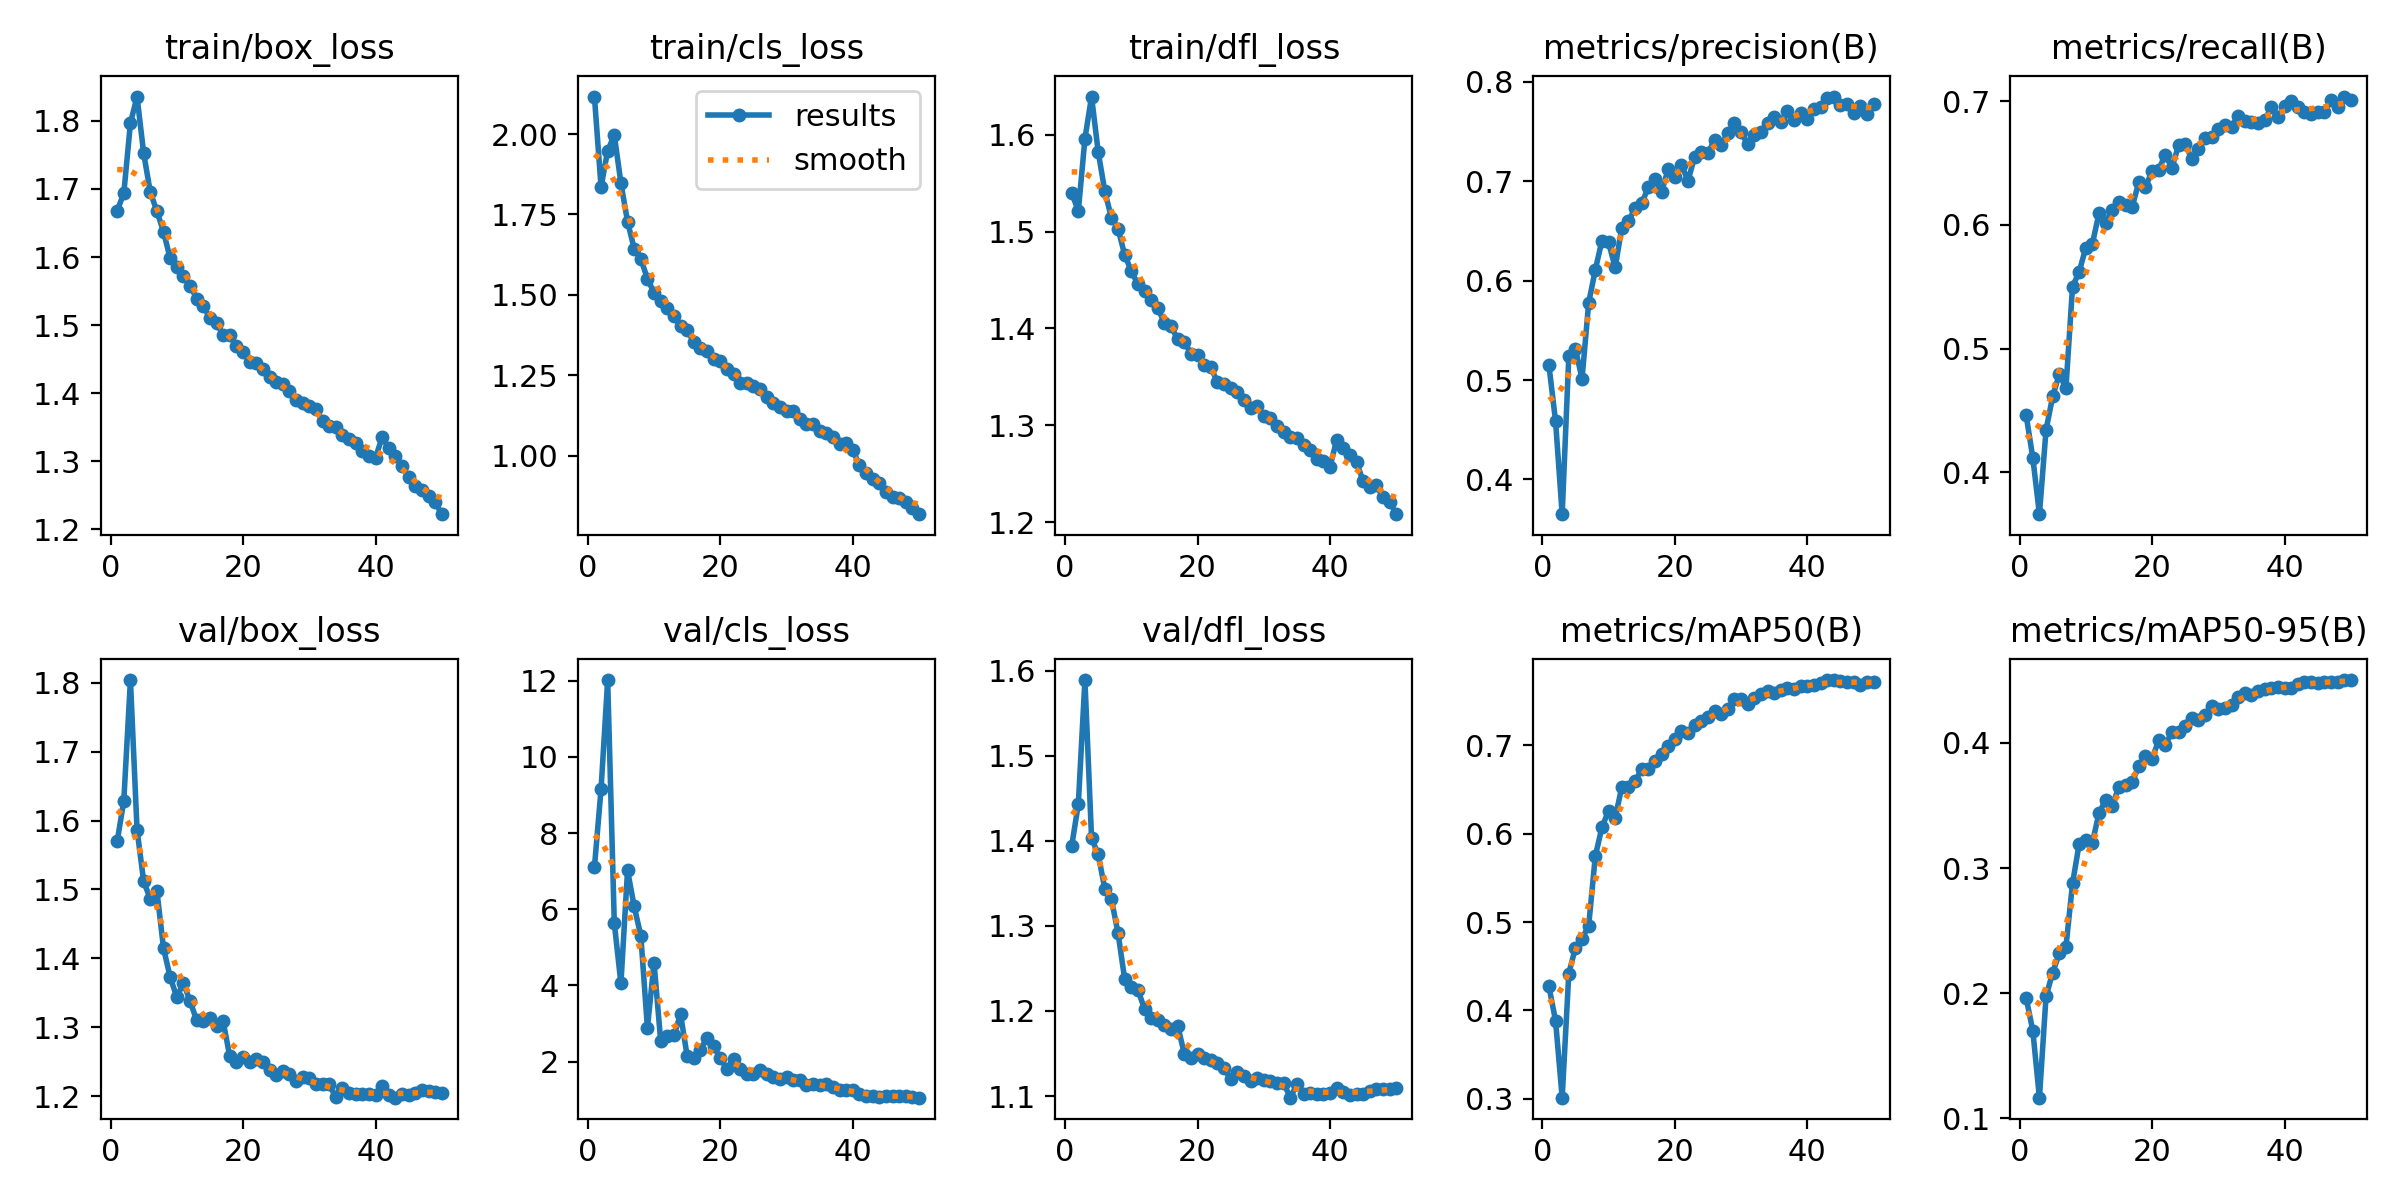

Values plotted in this chart, from the file beside it:
epoch, time, train/box_loss, train/cls_loss, train/dfl_loss, metrics/precision(B), metrics/recall(B), metrics/mAP50(B), metrics/mAP50-95(B), val/box_loss, val/cls_loss, val/dfl_loss, lr/pg0, lr/pg1, lr/pg2, lr/pg3, lr/pg4, lr/pg5, lr/pg6, lr/pg7
1, 272.5, 1.668, 2.116, 1.54, 0.5149, 0.446, 0.4271, 0.1961, 1.57, 7.102, 1.394, 0.009989, 0.00333, 0.009989, 0.00333, 0.009989, 0.00333, 0.009989, 0.00333
2, 532.7, 1.694, 1.836, 1.521, 0.4588, 0.4119, 0.3885, 0.1701, 1.629, 9.149, 1.443, 0.01959, 0.006531, 0.01959, 0.006531, 0.01959, 0.006531, 0.01959, 0.006531
3, 786.6, 1.797, 1.948, 1.596, 0.365, 0.3662, 0.3013, 0.1165, 1.804, 12.02, 1.589, 0.0288, 0.0096, 0.0288, 0.0096, 0.0288, 0.0096, 0.0288, 0.0096
4, 1036, 1.836, 1.997, 1.639, 0.5238, 0.4343, 0.4418, 0.1974, 1.587, 5.637, 1.403, 0.02822, 0.009406, 0.02822, 0.009406, 0.02822, 0.009406, 0.02822, 0.009406
5, 1286, 1.752, 1.847, 1.582, 0.5312, 0.4614, 0.4709, 0.2165, 1.512, 4.052, 1.384, 0.02762, 0.009208, 0.02762, 0.009208, 0.02762, 0.009208, 0.02762, 0.009208
6, 1536, 1.695, 1.728, 1.542, 0.5013, 0.4794, 0.4813, 0.2317, 1.486, 7.021, 1.344, 0.02703, 0.00901, 0.02703, 0.00901, 0.02703, 0.00901, 0.02703, 0.00901
7, 1785, 1.667, 1.644, 1.514, 0.5776, 0.4681, 0.4958, 0.2369, 1.497, 6.074, 1.331, 0.02644, 0.008812, 0.02644, 0.008812, 0.02644, 0.008812, 0.02644, 0.008812
8, 2025, 1.637, 1.612, 1.503, 0.6108, 0.5502, 0.5745, 0.2878, 1.414, 5.31, 1.291, 0.02584, 0.008614, 0.02584, 0.008614, 0.02584, 0.008614, 0.02584, 0.008614
9, 2262, 1.598, 1.55, 1.476, 0.6403, 0.562, 0.6071, 0.3192, 1.373, 2.886, 1.238, 0.02525, 0.008416, 0.02525, 0.008416, 0.02525, 0.008416, 0.02525, 0.008416
10, 2506, 1.585, 1.506, 1.459, 0.6387, 0.5815, 0.6258, 0.3221, 1.344, 4.594, 1.228, 0.02465, 0.008218, 0.02465, 0.008218, 0.02465, 0.008218, 0.02465, 0.008218
11, 2758, 1.572, 1.482, 1.446, 0.6133, 0.5848, 0.6176, 0.3204, 1.364, 2.546, 1.225, 0.02406, 0.00802, 0.02406, 0.00802, 0.02406, 0.00802, 0.02406, 0.00802
12, 3003, 1.558, 1.459, 1.438, 0.6533, 0.6095, 0.6528, 0.3442, 1.338, 2.673, 1.202, 0.02347, 0.007822, 0.02347, 0.007822, 0.02347, 0.007822, 0.02347, 0.007822
13, 3243, 1.539, 1.433, 1.429, 0.6597, 0.6018, 0.6527, 0.3542, 1.31, 2.685, 1.192, 0.02287, 0.007624, 0.02287, 0.007624, 0.02287, 0.007624, 0.02287, 0.007624
14, 3483, 1.528, 1.402, 1.422, 0.6728, 0.6123, 0.6595, 0.3497, 1.308, 3.245, 1.189, 0.02228, 0.007426, 0.02228, 0.007426, 0.02228, 0.007426, 0.02228, 0.007426
15, 3721, 1.511, 1.392, 1.405, 0.6777, 0.6183, 0.6728, 0.365, 1.313, 2.142, 1.184, 0.02168, 0.007228, 0.02168, 0.007228, 0.02168, 0.007228, 0.02168, 0.007228
16, 3962, 1.502, 1.352, 1.402, 0.6938, 0.6161, 0.6728, 0.366, 1.301, 2.097, 1.179, 0.02109, 0.00703, 0.02109, 0.00703, 0.02109, 0.00703, 0.02109, 0.00703
17, 4211, 1.486, 1.334, 1.389, 0.7026, 0.6144, 0.6826, 0.3687, 1.308, 2.31, 1.183, 0.0205, 0.006832, 0.0205, 0.006832, 0.0205, 0.006832, 0.0205, 0.006832
18, 4461, 1.486, 1.327, 1.386, 0.6888, 0.6346, 0.6898, 0.3813, 1.257, 2.626, 1.15, 0.0199, 0.006634, 0.0199, 0.006634, 0.0199, 0.006634, 0.0199, 0.006634
19, 4711, 1.469, 1.3, 1.374, 0.7122, 0.6305, 0.6995, 0.3891, 1.25, 2.404, 1.144, 0.01931, 0.006436, 0.01931, 0.006436, 0.01931, 0.006436, 0.01931, 0.006436
20, 4956, 1.461, 1.296, 1.372, 0.7048, 0.6432, 0.7073, 0.3872, 1.257, 2.085, 1.149, 0.01871, 0.006238, 0.01871, 0.006238, 0.01871, 0.006238, 0.01871, 0.006238
21, 5205, 1.446, 1.27, 1.362, 0.7164, 0.6445, 0.716, 0.4019, 1.25, 1.811, 1.145, 0.01812, 0.00604, 0.01812, 0.00604, 0.01812, 0.00604, 0.01812, 0.00604
22, 5451, 1.444, 1.255, 1.36, 0.7008, 0.6567, 0.7144, 0.3984, 1.254, 2.069, 1.142, 0.01753, 0.005842, 0.01753, 0.005842, 0.01753, 0.005842, 0.01753, 0.005842
23, 5696, 1.436, 1.226, 1.345, 0.7247, 0.6459, 0.7225, 0.4086, 1.249, 1.794, 1.139, 0.01693, 0.005644, 0.01693, 0.005644, 0.01693, 0.005644, 0.01693, 0.005644
24, 5937, 1.423, 1.224, 1.343, 0.7298, 0.6642, 0.7271, 0.4089, 1.237, 1.679, 1.133, 0.01634, 0.005446, 0.01634, 0.005446, 0.01634, 0.005446, 0.01634, 0.005446
25, 6179, 1.416, 1.216, 1.338, 0.7281, 0.6654, 0.7315, 0.4134, 1.23, 1.681, 1.12, 0.01574, 0.005248, 0.01574, 0.005248, 0.01574, 0.005248, 0.01574, 0.005248
26, 6417, 1.414, 1.206, 1.334, 0.7418, 0.6532, 0.739, 0.4198, 1.237, 1.775, 1.128, 0.01515, 0.00505, 0.01515, 0.00505, 0.01515, 0.00505, 0.01515, 0.00505
27, 6654, 1.403, 1.181, 1.326, 0.7366, 0.6613, 0.7351, 0.4185, 1.232, 1.681, 1.123, 0.01456, 0.004852, 0.01456, 0.004852, 0.01456, 0.004852, 0.01456, 0.004852
28, 6890, 1.39, 1.163, 1.318, 0.7481, 0.6704, 0.7408, 0.4221, 1.222, 1.603, 1.117, 0.01396, 0.004654, 0.01396, 0.004654, 0.01396, 0.004654, 0.01396, 0.004654
29, 7131, 1.385, 1.151, 1.32, 0.759, 0.6708, 0.752, 0.4292, 1.227, 1.53, 1.122, 0.01337, 0.004456, 0.01337, 0.004456, 0.01337, 0.004456, 0.01337, 0.004456
30, 7378, 1.381, 1.138, 1.309, 0.7495, 0.6778, 0.7519, 0.4274, 1.226, 1.596, 1.119, 0.01277, 0.004258, 0.01277, 0.004258, 0.01277, 0.004258, 0.01277, 0.004258
31, 7635, 1.377, 1.14, 1.308, 0.7371, 0.6804, 0.7461, 0.4281, 1.218, 1.509, 1.117, 0.01218, 0.00406, 0.01218, 0.00406, 0.01218, 0.00406, 0.01218, 0.00406
32, 7891, 1.359, 1.115, 1.3, 0.7468, 0.6794, 0.7532, 0.4301, 1.217, 1.506, 1.115, 0.01159, 0.003862, 0.01159, 0.003862, 0.01159, 0.003862, 0.01159, 0.003862
33, 8140, 1.352, 1.1, 1.293, 0.7496, 0.6883, 0.7574, 0.4363, 1.217, 1.395, 1.115, 0.01099, 0.003664, 0.01099, 0.003664, 0.01099, 0.003664, 0.01099, 0.003664
34, 8384, 1.351, 1.098, 1.288, 0.7583, 0.6839, 0.761, 0.4402, 1.198, 1.404, 1.098, 0.0104, 0.003466, 0.0104, 0.003466, 0.0104, 0.003466, 0.0104, 0.003466
35, 8629, 1.338, 1.077, 1.286, 0.765, 0.6829, 0.759, 0.4385, 1.212, 1.381, 1.114, 0.009804, 0.003268, 0.009804, 0.003268, 0.009804, 0.003268, 0.009804, 0.003268
36, 8874, 1.332, 1.071, 1.28, 0.7598, 0.6824, 0.7623, 0.4414, 1.204, 1.418, 1.103, 0.00921, 0.00307, 0.00921, 0.00307, 0.00921, 0.00307, 0.00921, 0.00307
37, 9119, 1.326, 1.057, 1.275, 0.7709, 0.6844, 0.7645, 0.443, 1.203, 1.345, 1.103, 0.008616, 0.002872, 0.008616, 0.002872, 0.008616, 0.002872, 0.008616, 0.002872
38, 9362, 1.314, 1.035, 1.265, 0.7618, 0.6952, 0.7632, 0.4435, 1.203, 1.248, 1.103, 0.008022, 0.002674, 0.008022, 0.002674, 0.008022, 0.002674, 0.008022, 0.002674
39, 9599, 1.307, 1.04, 1.263, 0.7683, 0.6873, 0.7668, 0.4444, 1.202, 1.262, 1.103, 0.007428, 0.002476, 0.007428, 0.002476, 0.007428, 0.002476, 0.007428, 0.002476
40, 9836, 1.305, 1.016, 1.257, 0.7626, 0.696, 0.7671, 0.4435, 1.201, 1.248, 1.103, 0.006834, 0.002278, 0.006834, 0.002278, 0.006834, 0.002278, 0.006834, 0.002278
41, 10068, 1.335, 0.9716, 1.285, 0.7724, 0.6999, 0.7685, 0.4441, 1.215, 1.141, 1.11, 0.00624, 0.00208, 0.00624, 0.00208, 0.00624, 0.00208, 0.00624, 0.00208
42, 10306, 1.319, 0.9455, 1.277, 0.7751, 0.6948, 0.7702, 0.447, 1.202, 1.089, 1.104, 0.005646, 0.001882, 0.005646, 0.001882, 0.005646, 0.001882, 0.005646, 0.001882
43, 10543, 1.307, 0.9287, 1.269, 0.7839, 0.6915, 0.7737, 0.4484, 1.198, 1.093, 1.101, 0.005052, 0.001684, 0.005052, 0.001684, 0.005052, 0.001684, 0.005052, 0.001684
44, 10778, 1.292, 0.9153, 1.262, 0.7853, 0.6894, 0.7733, 0.4483, 1.202, 1.082, 1.103, 0.004458, 0.001486, 0.004458, 0.001486, 0.004458, 0.001486, 0.004458, 0.001486
45, 11007, 1.277, 0.888, 1.242, 0.777, 0.6915, 0.7732, 0.4481, 1.201, 1.099, 1.103, 0.003864, 0.001288, 0.003864, 0.001288, 0.003864, 0.001288, 0.003864, 0.001288
46, 11235, 1.263, 0.8716, 1.236, 0.7781, 0.6913, 0.771, 0.4487, 1.205, 1.104, 1.105, 0.00327, 0.00109, 0.00327, 0.00109, 0.00327, 0.00109, 0.00327, 0.00109
47, 11466, 1.258, 0.8681, 1.238, 0.7684, 0.7005, 0.771, 0.4486, 1.208, 1.099, 1.108, 0.002676, 0.000892, 0.002676, 0.000892, 0.002676, 0.000892, 0.002676, 0.000892
48, 11701, 1.248, 0.8557, 1.226, 0.776, 0.6953, 0.7683, 0.4487, 1.208, 1.085, 1.108, 0.002082, 0.000694, 0.002082, 0.000694, 0.002082, 0.000694, 0.002082, 0.000694
49, 11938, 1.24, 0.8358, 1.221, 0.7676, 0.7037, 0.7716, 0.45, 1.206, 1.063, 1.108, 0.001488, 0.000496, 0.001488, 0.000496, 0.001488, 0.000496, 0.001488, 0.000496
50, 12172, 1.222, 0.818, 1.208, 0.7779, 0.7011, 0.772, 0.4502, 1.205, 1.053, 1.11, 0.000894, 0.000298, 0.000894, 0.000298, 0.000894, 0.000298, 0.000894, 0.000298
